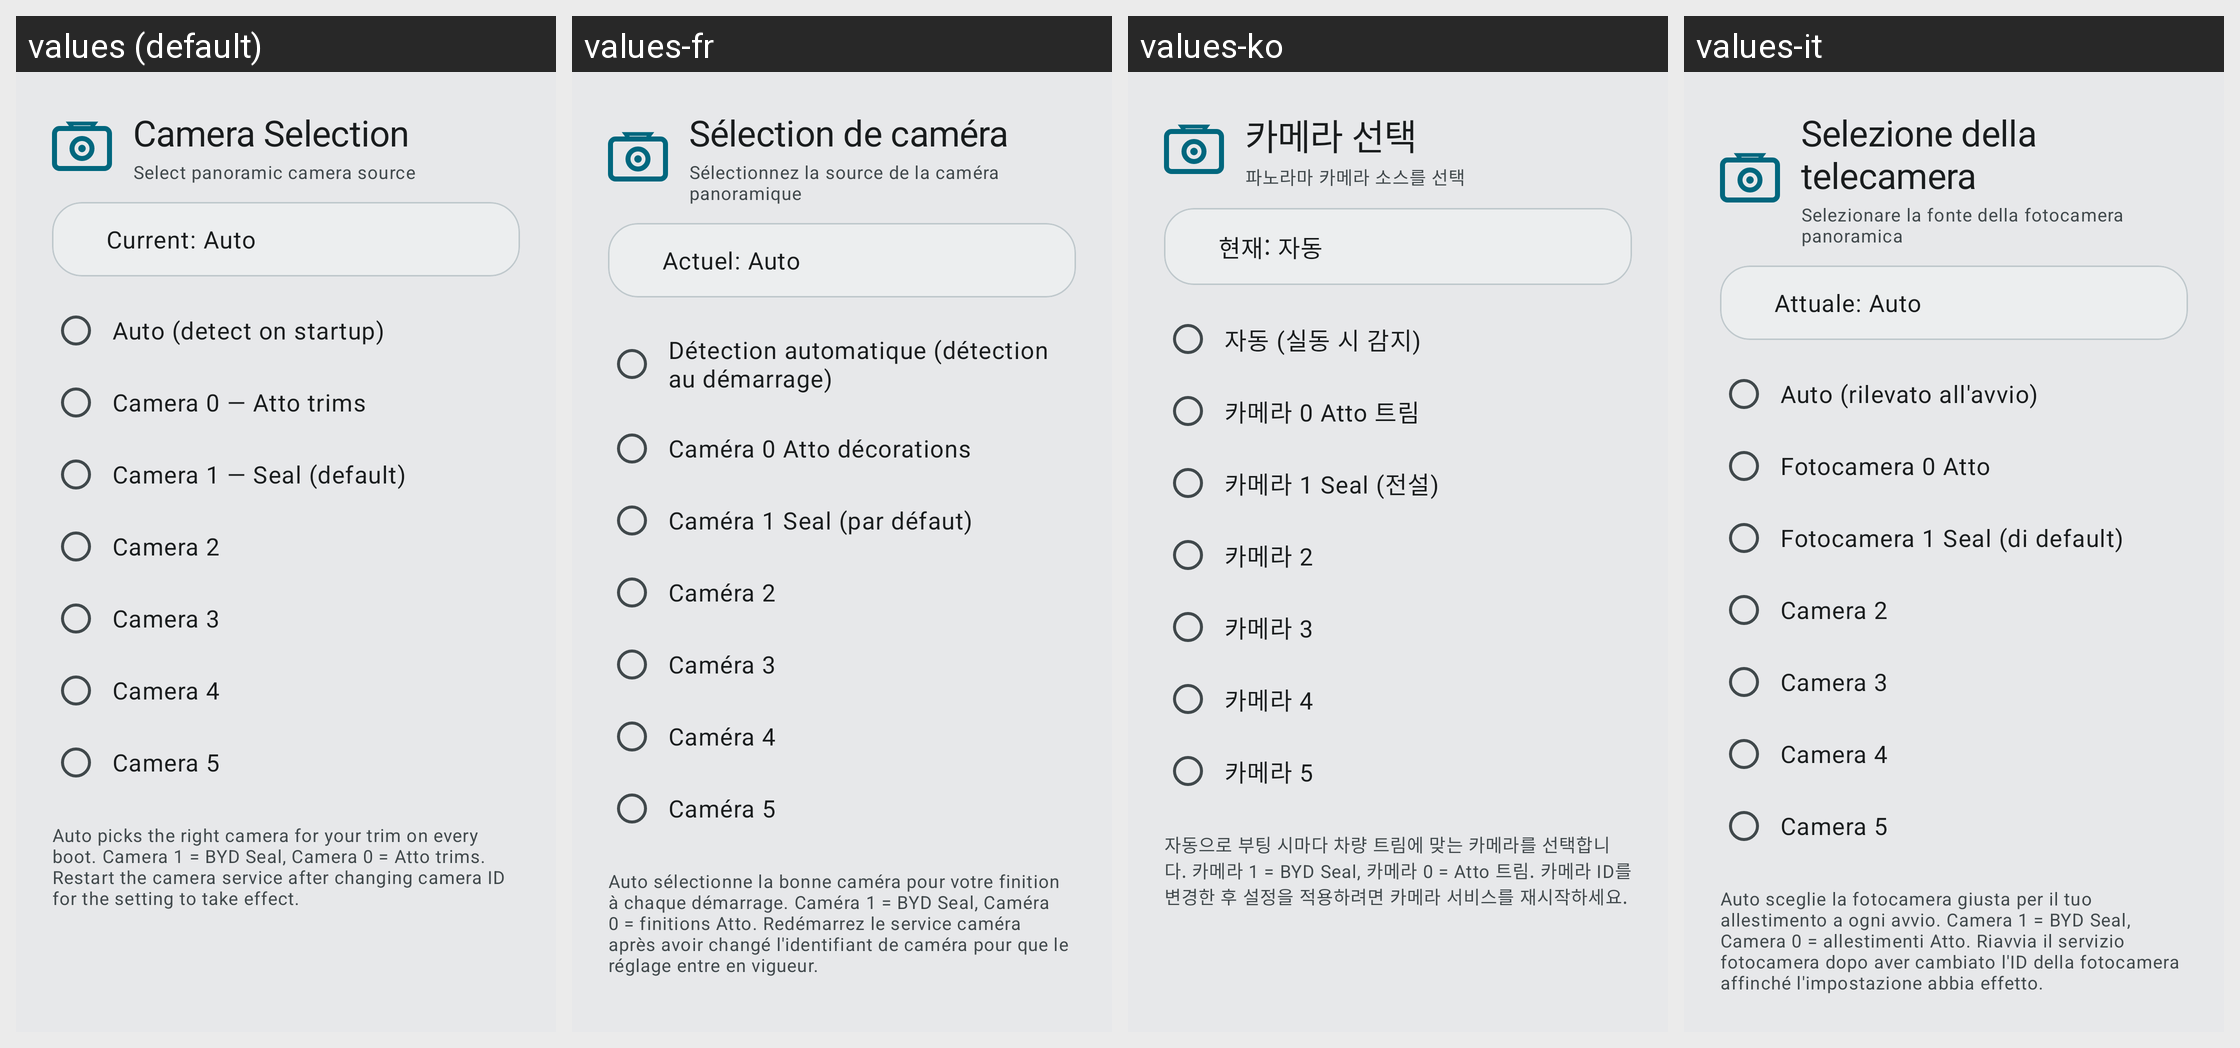

Here is an Android app screen in its default locale and in the app's own translations. Write out the translated-string differences for the strings that appear on this screen.
Android screen res/layout/dialog_camera_selection.xml rendered under 4 locales, left to right: values (default), values-fr, values-ko, values-it. Device: Nexus 5 (rendered at 1080×1920; each locale shown at half size, 540×960, under a caption strip naming it); theme Theme.BladeWatch.M3.
Other locales in the repository, not shown: values-de, values-es, values-hi, values-ja, values-nb, values-nl, values-pt-rBR, values-ru, values-th, values-tr, values-vi, values-zh-rCN, values-zh-rTW.
Strings drawn on this screen, with the default value and each locale's value (text and hints the layout hard-codes, and strings that could not be matched under every locale, appear in the picture but are not listed):

camera_selection_title
  values: Camera Selection
  values-fr: Sélection de caméra
  values-ko: 카메라 선택
  values-it: Selezione della telecamera

camera_selection_subtitle
  values: Select panoramic camera source
  values-fr: Sélectionnez la source de la caméra panoramique
  values-ko: 파노라마 카메라 소스를 선택
  values-it: Selezionare la fonte della fotocamera panoramica

camera_current_auto
  values: Current: Auto
  values-fr: Actuel: Auto
  values-ko: 현재: 자동
  values-it: Attuale: Auto

camera_option_auto
  values: Auto (detect on startup)
  values-fr: Détection automatique (détection au démarrage)
  values-ko: 자동 (실동 시 감지)
  values-it: Auto (rilevato all'avvio)

camera_option_0
  values: Camera 0 — Atto trims
  values-fr: Caméra 0 Atto décorations
  values-ko: 카메라 0 Atto 트림
  values-it: Fotocamera 0 Atto

camera_option_1
  values: Camera 1 — Seal (default)
  values-fr: Caméra 1 Seal (par défaut)
  values-ko: 카메라 1 Seal (전설)
  values-it: Fotocamera 1 Seal (di default)

camera_option_2
  values: Camera 2
  values-fr: Caméra 2
  values-ko: 카메라 2
  values-it: Camera 2

camera_option_3
  values: Camera 3
  values-fr: Caméra 3
  values-ko: 카메라 3
  values-it: Camera 3

camera_option_4
  values: Camera 4
  values-fr: Caméra 4
  values-ko: 카메라 4
  values-it: Camera 4

camera_option_5
  values: Camera 5
  values-fr: Caméra 5
  values-ko: 카메라 5
  values-it: Camera 5

camera_selection_hint
  values: Auto picks the right camera for your trim on every boot. Camera 1 = BYD Seal, Camera 0 = Atto trims. Restart the camera service after changing camera ID for the setting to take effect.
  values-fr: Auto sélectionne la bonne caméra pour votre finition à chaque démarrage. Caméra 1 = BYD Seal, Caméra 0 = finitions Atto. Redémarrez le service caméra après avoir changé l'identifiant de caméra pour que le réglage entre en vigueur.
  values-ko: 자동으로 부팅 시마다 차량 트림에 맞는 카메라를 선택합니다. 카메라 1 = BYD Seal, 카메라 0 = Atto 트림. 카메라 ID를 변경한 후 설정을 적용하려면 카메라 서비스를 재시작하세요.
  values-it: Auto sceglie la fotocamera giusta per il tuo allestimento a ogni avvio. Camera 1 = BYD Seal, Camera 0 = allestimenti Atto. Riavvia il servizio fotocamera dopo aver cambiato l'ID della fotocamera affinché l'impostazione abbia effetto.
